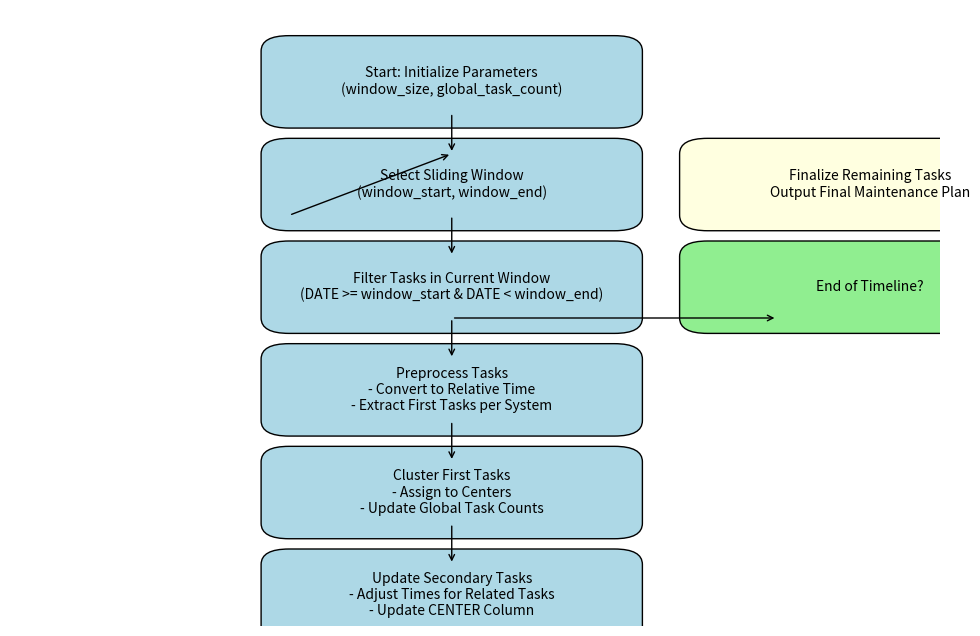

Here is the Python script that generated this plot:
import matplotlib.pyplot as plt
from matplotlib.patches import FancyBboxPatch, Arrow

def add_box(ax, text, xy, boxstyle="round,pad=0.3", box_color="lightblue", text_color="black"):
    """Add a box with text to the plot."""
    ax.add_patch(FancyBboxPatch(
        xy,  # bottom-left corner of the box
        width=3.5, height=1.2,
        boxstyle=boxstyle,
        edgecolor="black",
        facecolor=box_color,
    ))
    ax.text(xy[0] + 1.75, xy[1] + 0.6, text, color=text_color,
            ha="center", va="center", fontsize=10)

def add_arrow(ax, start, end):
    """Add an arrow between two points."""
    ax.annotate("", xy=end, xytext=start,
                arrowprops=dict(facecolor="black", arrowstyle="->"))

# Create a figure and axis
fig, ax = plt.subplots(figsize=(12, 8))
ax.set_xlim(0, 10)
ax.set_ylim(0, 12)
ax.axis("off")  # Turn off the axis

# Add boxes for each step
add_box(ax, "Start: Initialize Parameters\n(window_size, global_task_count)", (3, 10))
add_box(ax, "Select Sliding Window\n(window_start, window_end)", (3, 8))
add_box(ax, "Filter Tasks in Current Window\n(DATE >= window_start & DATE < window_end)", (3, 6))
add_box(ax, "Preprocess Tasks\n- Convert to Relative Time\n- Extract First Tasks per System", (3, 4))
add_box(ax, "Cluster First Tasks\n- Assign to Centers\n- Update Global Task Counts", (3, 2))
add_box(ax, "Update Secondary Tasks\n- Adjust Times for Related Tasks\n- Update CENTER Column", (3, 0))

# Add decision diamond
ax.add_patch(FancyBboxPatch(
    (7.5, 6), width=3.5, height=1.2,
    boxstyle="round,pad=0.3", edgecolor="black",
    facecolor="lightgreen"))
ax.text(9.25, 6.6, "End of Timeline?", color="black",
        ha="center", va="center", fontsize=10)

# Add final output box
add_box(ax, "Finalize Remaining Tasks\nOutput Final Maintenance Plan", (7.5, 8), box_color="lightyellow")

# Add arrows between steps
add_arrow(ax, (4.75, 10), (4.75, 9.2))  # Start -> Select Sliding Window
add_arrow(ax, (4.75, 8), (4.75, 7.2))   # Select Sliding Window -> Filter Tasks
add_arrow(ax, (4.75, 6), (4.75, 5.2))   # Filter Tasks -> Preprocess Tasks
add_arrow(ax, (4.75, 4), (4.75, 3.2))   # Preprocess Tasks -> Cluster First Tasks
add_arrow(ax, (4.75, 2), (4.75, 1.2))   # Cluster First Tasks -> Update Secondary Tasks

# Add arrow to decision point
add_arrow(ax, (4.75, 6), (8.25, 6))     # Filter Tasks -> End of Timeline?

# Add loop-back arrow for "No"
ax.annotate("",
            xy=(4.75, 9.2),  # End of decision point (No)
            xytext=(3, 8),   # Back to Select Sliding Window
            arrowprops=dict(facecolor="red", arrowstyle="->"))

plt.show()